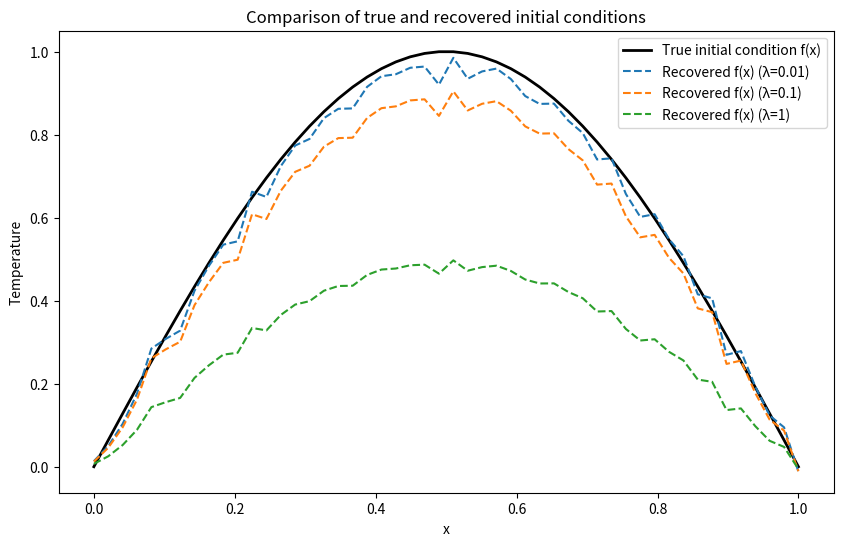

The matplotlib source for this figure:
import numpy as np
import matplotlib.pyplot as plt
from scipy.linalg import toeplitz
from scipy.linalg import solve

L = 1.0       
T = 0.2       
Nx = 50       
Nt = 1000     
alpha = 0.01  

dx = L / (Nx - 1)
dt = T / Nt

CFL = alpha * dt / dx**2
if CFL > 0.5:
    raise ValueError(f"dt is to large! The CFL stability condition is violated: {CFL:.2f}")

# coords
x = np.linspace(0, L, Nx)
t = np.linspace(0, T, Nt)

# The initial condition: f(x) = sin(pi*x)
U = np.zeros((Nx, Nt))
U[:, 0] = np.sin(np.pi * x)

# Boundary conditions (Dirichlet): U(first) = 0, U(last) = 0
U[0, :] = 0
U[-1, :] = 0

# Forward Problem: Euler Method 
for n in range(0, Nt - 1):
    for i in range(1, Nx - 1):
        U[i, n + 1] = U[i, n] + CFL * (U[i - 1, n] - 2 * U[i, n] + U[i + 1, n])

# adding noise
noise_level = 0.02
U_noisy = U[:, -1] + noise_level * np.random.randn(Nx)

# Inverse problem: Tichonov regularization. 
A = np.eye(Nx) + CFL * (np.diag(np.ones(Nx-1), -1) - 2*np.eye(Nx) + np.diag(np.ones(Nx-1), 1))

lambda_values = [0.01, 0.1, 1]
plt.figure(figsize=(10, 6))
plt.plot(x, U[:, 0], label="True initial condition f(x)", color='black', linewidth=2)

for lam in lambda_values:
    I = np.eye(Nx)
    A_reg = np.dot(A.T, A) + lam * I
    U_reg = solve(A_reg, np.dot(A.T, U_noisy))

    plt.plot(x, U_reg, label=f"Recovered f(x) (λ={lam})", linestyle="--")

plt.xlabel("x")
plt.ylabel("Temperature")
plt.legend()
plt.title("Comparison of true and recovered initial conditions")
plt.show()
